Run: headless pygame with SDL's dummy video driver; simulated clock (each Clock.tick advances the game by its frame time, no real sleeping); random seed 0; keys injected as events and as key.get_pressed() state; mouse plan: one left click at the window centre at the start of phase 2, then a move to the lower-right quarter at the start of phase 3.
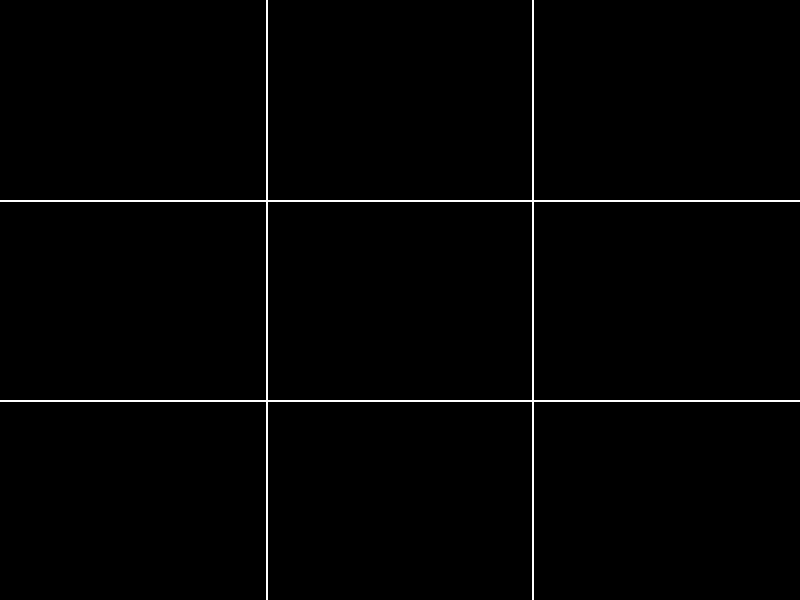
Frame 1 of 4 · flips 1–60 · no input
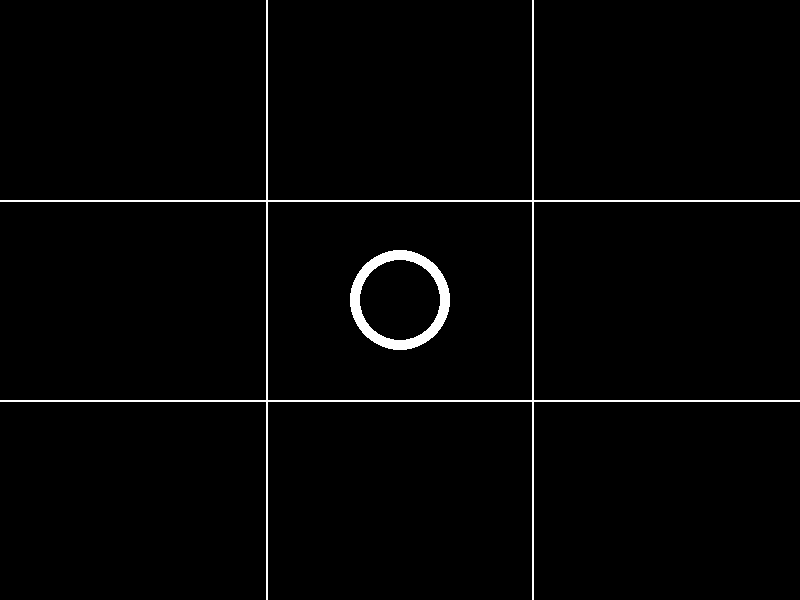
Frame 2 of 4 · flips 61–180 · clicked the window centre · tapped SPACE, RETURN · held RIGHT (→), D
Frame 3 of 4 · flips 181–300 · moved the mouse to the lower-right quarter · held DOWN (↓), S · screen unchanged from frame 2, image omitted
Frame 4 of 4 · flips 301–420 · held LEFT (←), A, UP (↑), W · screen unchanged from frame 3, image omitted

The pygame program that drew these frames:

import pygame

pygame.init()

screen = pygame.display.set_mode((800, 600))
running = True
clock = pygame.time.Clock()

while running:
    for event in pygame.event.get():
        if event.type == pygame.QUIT:
            running = False

        if event.type == pygame.MOUSEBUTTONDOWN:
            if pygame.mouse.get_pressed() == (1,0,0):
                pos_joueur1 = pygame.mouse.get_pos()
                pygame.draw.circle(screen, (255,255,255),(pos_joueur1[0], pos_joueur1[1]),50,10)
            if pygame.mouse.get_pressed() == (0,0,1):
                pos_joueur2 = pygame.mouse.get_pos()
                pygame.draw.rect(screen, (100,0,0),(pos_joueur2[0], pos_joueur2[1],95,95))

    pygame.draw.line(screen, (255, 255, 255), (266, 0), (266, 600), 2)
    pygame.draw.line(screen, (255, 255, 255), (532, 0), (532, 600), 2)
    pygame.draw.line(screen, (255, 255, 255), (0, 200), (800, 200), 2)
    pygame.draw.line(screen, (255, 255, 255), (0, 400), (800, 400), 2)

    clock.tick(60)
    pygame.display.flip()

pygame.quit()
